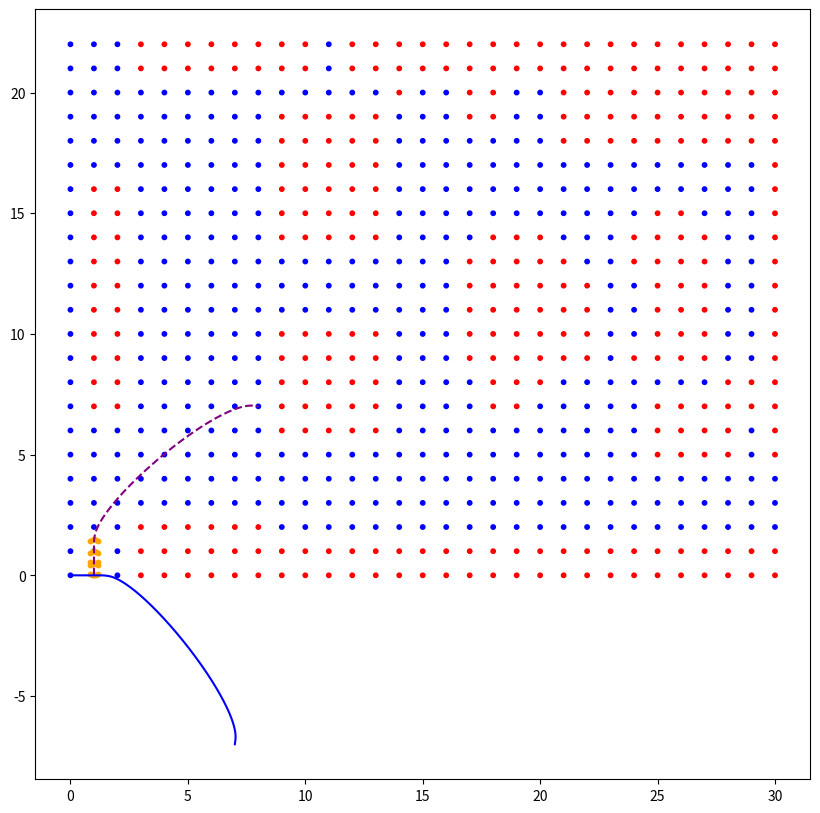

Reproduce this figure in Python.
import matplotlib.pyplot as plt
import math
import numpy as np
import heapq

searched_poses = []




def sign(x):
    """Return the sign of x."""
    return (x > 0) - (x < 0)

class Point:
    def __init__(self, x, y):
        self.x = x
        self.y = y
        self.point = (x, y)

class Pose:
    def __init__(self, x, y, theta):
        self.x = x
        self.y = y
        self.theta = theta
        self.pose = (x, y, theta)

class Node:
    def __init__(self, x, y, theta, value, resolution=0.1, angle_resolution=0.1):
        self.resolution = resolution
        self.angle_res = angle_resolution
        self.x = x
        self.y = y
        self.theta = theta
        self.idx = x
        self.idy = y
        self.idt = theta
        self.value = value
        self.h = 0.0
        self.f = 0.0
        self.g = 0.0
        self.parent = None
        self.neighbors = []
        self.path_from_parent: list[Pose] = []  # Add path_from_parent attribute with explicit type
        self.pose = Pose(self.x, self.y, self.theta)
        self.visited = False

    def __lt__(self, other):
        return self.f < other.f

    def __eq__(self, other):
        return (
            self.idx == other.idx
            and self.idy == other.idy
            and self.theta == other.theta
        )

    def __hash__(self):
        return hash((self.idx, self.idy, self.theta))

def calculate_optimal_path(pose_a, pose_b, num_points) -> list[Pose]:
    p0 = [pose_a.x, pose_a.y]
    p1 = [pose_b.x, pose_b.y]
    
    dist = math.hypot(p1[0] - p0[0], p1[1] - p0[1])
    v0 = [math.cos(pose_a.theta) * dist * 0.5, math.sin(pose_a.theta) * dist * 0.5]
    v1 = [math.cos(pose_b.theta) * dist * 0.5, math.sin(pose_b.theta) * dist * 0.5]
    
    h00 = lambda t: (1 - 3 * t**2 + 2 * t**3)
    h10 = lambda t: (t - 2 * t**2 + t**3)
    h01 = lambda t: (3 * t**2 - 2 * t**3)
    h11 = lambda t: (-(t**2) + t**3)
    
    points = []
    for i in range(num_points):
        t = i / (num_points - 1)
        position_x = h00(t) * p0[0] + h10(t) * v0[0] + h01(t) * p1[0] + h11(t) * v1[0]
        position_y = h00(t) * p0[1] + h10(t) * v0[1] + h01(t) * p1[1] + h11(t) * v1[1]
        points.append(Pose(position_x, position_y, 0.0))  # Default theta to 0.0
    return points



class AStar_Path_Follower:
    def __init__(self, map_grid, robot_radius):
        self.map_grid = map_grid
        self.node_grid = [
            [
                Node(row, col, 0.0, self.map_grid[row][col])
                for col in range(len(self.map_grid[0]))
            ]
            for row in range(len(self.map_grid))
        ]
        self.robot_radius = robot_radius

    def is_collision(self, x, y):
    # Convert to grid coordinates
        grid_x = int(math.floor(x))
        grid_y = int(math.floor(y))

    # Check bounds
        if (
        grid_x < 0
        or grid_x >= len(self.node_grid)
        or grid_y < 0
        or grid_y >= len(self.node_grid[0])
        ):
            return True

    # Check the exact cell first
        if self.node_grid[grid_x][grid_y].value == 1:
            return True

    # Only check surrounding cells if radius is large enough to reach them
        if self.robot_radius > 0:
            radius_cells = math.ceil(self.robot_radius)
        # Calculate the actual squared distance threshold
            radius_sq = self.robot_radius**2
        
            for dx in range(-radius_cells, radius_cells + 1):
                for dy in range(-radius_cells, radius_cells + 1):
                # Skip the center cell (already checked)
                    if dx == 0 and dy == 0:
                        continue

                # Check if this cell could possibly be within the circle
                    if (dx**2 + dy**2) > (radius_cells + 0.5)**2:
                        continue

                    nx, ny = grid_x + dx, grid_y + dy
                    if 0 <= nx < len(self.node_grid) and 0 <= ny < len(self.node_grid[0]):
                        if self.node_grid[nx][ny].value == 1:
                        # Check exact distance from original point
                        # Using the center of each cell for more accurate collision
                            cell_center_x = nx + 0.5
                            cell_center_y = ny + 0.5
                            distance_sq = (x - cell_center_x)**2 + (y - cell_center_y)**2
                            if distance_sq <= radius_sq:
                                return True
        return False

    def is_outside_grid(self, x, y):
        if x < 0 or x >= len(self.node_grid) or y < 0 or y >= len(self.node_grid[0]):
            return True
        return False

    def search_neighbor(self, grid, cell_i, cell_j):
        offsets = [(1, 1), (1, 0), (1, -1), (0, -1), (-1, -1), (-1, 0), (-1, 1), (0, 1)]
        neighbors = []
        for x, y in offsets:
            neighbor_x, neighbor_y = cell_i + x, cell_j + y
            if 0 <= neighbor_x < len(grid) and 0 <= neighbor_y < len(grid[0]):
                neighbors.append((grid[neighbor_x][neighbor_y]))
        return neighbors


    def reconstruct_path(self, end_node):
        path = []
        current = end_node
        while current is not None:
            path.append(Pose(current.x, current.y, current.theta))  # Store as Pose
            current = current.parent
        path.reverse()
        return path
    # def reconstruct_path(self, node):
    #     path = []
    #     while node.parent is not None:
    #         path = node.path_from_parent + path
    #         node = node.parent
    #     path = [node.pose] + path  # Include start pose
    #     return path
    def heuristic(self, a, b):
        dx = b.x - a.x
        dy = b.y - a.y
        dist = math.hypot(dx, dy) # Add angle cost to heuristic
        # Add directional component (penalize moving away)
    
        return dist

    def calculate_trajectory(self, v, omega, max_time, steps, initial_pose):
        poses = []
        time = np.linspace(0, max_time, steps)
        x, y, theta = initial_pose.x, initial_pose.y, initial_pose.theta
        for t in time:
            theta += omega * t
            theta = (theta + math.pi) % (2 * math.pi) - math.pi  # Normalize angle to [-pi, pi]
            x += v * math.cos(theta)
            y += v * math.sin(theta)
            poses.append(Pose(x, y, theta))
        return poses

    def is_trajectory_collision(self, trajectory):
        for i in range(len(trajectory)):
            pose = trajectory[i]
            # Check current pose
            if self.is_collision(pose.x, pose.y):
                return True

            # Check intermediate points between current and previous pose
            if i > 0:
                prev_pose = trajectory[i - 1]
                # Interpolate between points
                steps = max(abs(pose.x - prev_pose.x), abs(pose.y - prev_pose.y)) * 2
                for t in np.linspace(0, 1, int(steps)):
                    interp_x = prev_pose.x + t * (pose.x - prev_pose.x)
                    interp_y = prev_pose.y + t * (pose.y - prev_pose.y)
                    if self.is_collision(interp_x, interp_y):
                        return True
        return False

    def calculate_arc_length(self, trajectory):
        dist = 0.0
        for i in range(1, len(trajectory)):
            dx = trajectory[i].x - trajectory[i - 1].x
            dy = trajectory[i].y - trajectory[i - 1].y
            dist += math.hypot(dx, dy)  # Update dist inside the loop
        return dist  # Explicitly return the calculated distance

    def is_goal_reached(self, node, end, pos_tolerance=0.3, angle_tolerance=0.1):
        dist = math.hypot(node.x - end.x, node.y - end.y)
        pos_close = dist <= pos_tolerance
        angle_diff = abs((node.theta - end.theta + math.pi) % (2 * math.pi) - math.pi)
        # print(dist,angle_diff)
        return pos_close and (angle_diff <= angle_tolerance)

    def angle_cost(self, pose_a, pose_b):
        pose_a_theta = pose_a.theta
        pose_b_theta = pose_b.theta
        angle_diff = abs(
            (pose_a_theta - pose_b_theta + math.pi) % (2 * math.pi) - math.pi
        )
        return angle_diff  # Weight factor
    
    def generate_trajectories(self, initial_pose, v_max, ω_max):
        trajectories = []
        motions = [
            (v_max, 0.0), 
            (v_max, ω_max ),  
            (v_max, -ω_max), 
            (v_max, ω_max / 2),
            (v_max, -ω_max / 2), 
            (-v_max, 0.0), 
            (-v_max, ω_max ),  
            (-v_max, -ω_max), 
            (-v_max, ω_max / 2),
            (-v_max, -ω_max / 2), 
            
        ]
        for v, omega in motions:
            trajectory = self.calculate_trajectory(v, omega, 1.0, 5, initial_pose)
            trajectories.append((trajectory, sign(v)))
        return trajectories

    def calculate_cost(self, trajectory, node_a, node_b, velocity_sign):
        base_cost = self.calculate_arc_length(trajectory)
        angle_cost = self.angle_cost(node_a.pose, node_b.pose)
        reverse_cost = 1.0 if velocity_sign < 0 else 0.0
        return base_cost + angle_cost + reverse_cost

    def find_path(self, start, end, v_max, ω_max):
        open = [start]
        heapq.heapify(open)
        closed = set()
        while open:
            current = heapq.heappop(open)
            optimal_path = calculate_optimal_path(current.pose, end.pose, 15)
            if not self.is_trajectory_collision(optimal_path) and not self.is_outside_grid(optimal_path[-1].x, optimal_path[-1].y):
                path_to_current = self.reconstruct_path(current)
                return path_to_current + optimal_path[1:]
            if self.is_goal_reached(current, end):
                return self.reconstruct_path(current)
            closed.add(current)
            trajectories = self.generate_trajectories(current.pose, v_max, ω_max)
            searched_poses.append(Pose(current.x, current.y,0.0))
            for trajectory, velocity_sign in trajectories:
                if self.is_trajectory_collision(trajectory):
                    continue
                end_pose = trajectory[-1]
                searched_poses.append(end_pose)
                if self.is_outside_grid(end_pose.x, end_pose.y):
                    continue
                child_node = Node(end_pose.x, end_pose.y, end_pose.theta, 0)
                if child_node in closed:
                    continue
                cost = self.calculate_cost(trajectory, current, child_node, velocity_sign)
                child_node.g = current.g + cost
                child_node.h = self.heuristic(child_node.pose, end)
                child_node.f = child_node.g + child_node.h
                child_node.parent = current
                
                heapq.heappush(open, child_node)
            print(current.x, current.y, current.theta)
        print("hello")
        return None

   
    def quantize(self, node: Node, resolution):
        return (round(node.x / resolution) * resolution, 
            round(node.y / resolution) * resolution, 
            round(node.theta / resolution) * resolution)




grid =  [[0, 0, 0, 0, 0, 0, 0, 0, 0, 0, 0, 0, 0, 0, 0, 0, 0, 0, 0, 0, 0, 0, 0], 
        [0, 0, 0, 0, 0, 0, 0, 1, 1, 1, 1, 1, 1, 1, 1, 1, 1, 0, 0, 0, 0, 0, 0],
        [0, 0, 0, 0, 0, 0, 0, 1, 1, 1, 1, 1, 1, 1, 1, 1, 1, 0, 0, 0, 0, 0, 0],
        [1, 1, 1, 0, 0, 0, 0, 0, 0, 0, 0, 0, 0, 0, 0, 0, 0, 0, 0, 0, 0, 1, 1],
        [1, 1, 1, 0, 0, 0, 0, 0, 0, 0, 0, 0, 0, 0, 0, 0, 0, 0, 0, 0, 0, 1, 1],
        [1, 1, 1, 0, 0, 0, 0, 0, 0, 0, 0, 0, 0, 0, 0, 0, 0, 0, 0, 0, 0, 1, 1],
        [1, 1, 1, 0, 0, 0, 0, 0, 0, 0, 0, 0, 0, 0, 0, 0, 0, 0, 0, 0, 0, 1, 1],
        [1, 1, 1, 0, 0, 0, 0, 0, 0, 0, 0, 0, 0, 0, 0, 0, 0, 0, 0, 0, 0, 1, 1],
        [1, 1, 1, 0, 0, 0, 0, 0, 0, 0, 0, 0, 0, 0, 0, 0, 0, 0, 0, 0, 0, 1, 1],
        [1, 1, 0, 0, 0, 0, 1, 1, 1, 1, 1, 0, 0, 0, 1, 1, 1, 1, 1, 1, 0, 1, 1],
        [1, 1, 0, 0, 0, 0, 1, 1, 1, 1, 1, 0, 0, 0, 1, 1, 1, 1, 1, 1, 0, 1, 1],
        [1, 1, 0, 0, 0, 0, 1, 1, 1, 1, 1, 0, 0, 0, 1, 1, 1, 1, 1, 1, 0, 0, 0],
        [1, 1, 0, 0, 0, 0, 1, 1, 1, 1, 1, 0, 0, 0, 1, 1, 1, 1, 1, 1, 0, 1, 1],
        [1, 1, 0, 0, 0, 0, 1, 1, 1, 1, 1, 0, 0, 0, 1, 1, 1, 1, 1, 1, 0, 1, 1],
        [1, 1, 0, 0, 0, 0, 0, 0, 0, 0, 0, 0, 0, 0, 0, 0, 0, 0, 0, 0, 1, 1, 1],
        [1, 1, 0, 0, 0, 0, 0, 0, 0, 0, 0, 0, 0, 0, 0, 0, 0, 0, 0, 0, 0, 1, 1],
        [1, 1, 0, 0, 0, 0, 0, 0, 0, 0, 0, 0, 0, 0, 0, 0, 0, 0, 0, 0, 0, 1, 1],
        [1, 1, 0, 0, 0, 0, 0, 0, 0, 1, 1, 1, 1, 1, 0, 0, 0, 0, 0, 1, 1, 1, 1],
        [1, 1, 0, 0, 0, 0, 0, 1, 1, 1, 1, 1, 1, 1, 1, 0, 0, 0, 0, 1, 1, 1, 1],
        [1, 1, 0, 0, 0, 0, 0, 1, 1, 1, 1, 1, 1, 1, 1, 0, 0, 0, 0, 0, 0, 1, 1],
        [1, 1, 0, 0, 0, 0, 0, 0, 1, 1, 1, 1, 1, 1, 1, 0, 0, 0, 0, 0, 0, 1, 1],
        [1, 1, 0, 0, 0, 0, 0, 0, 0, 1, 1, 1, 1, 1, 0, 0, 0, 0, 1, 1, 1, 1, 1],
        [1, 1, 0, 0, 0, 0, 0, 0, 0, 1, 1, 1, 1, 0, 0, 0, 0, 0, 1, 1, 1, 1, 1],
        [1, 1, 0, 0, 0, 0, 0, 0, 0, 0, 0, 0, 0, 0, 0, 0, 0, 0, 1, 1, 1, 1, 1],
        [1, 1, 0, 0, 0, 0, 0, 0, 0, 1, 0, 0, 0, 1, 1, 0, 0, 0, 1, 1, 1, 1, 1],
        [1, 1, 0, 0, 0, 1, 1, 1, 0, 1, 1, 1, 1, 1, 1, 1, 0, 0, 1, 1, 1, 1, 1],
        [1, 1, 0, 0, 0, 1, 1, 1, 0, 1, 1, 1, 1, 1, 1, 1, 0, 0, 1, 1, 1, 1, 1],
        [1, 1, 0, 0, 0, 1, 1, 1, 0, 1, 1, 1, 1, 1, 1, 0, 0, 0, 1, 1, 1, 1, 1],
        [1, 1, 0, 0, 0, 1, 1, 1, 1, 0, 0, 0, 0, 0, 0, 0, 0, 0, 1, 1, 1, 1, 1],
        [1, 1, 0, 0, 0, 0, 0, 1, 1, 0, 0, 0, 0, 0, 0, 0, 0, 0, 1, 1, 1, 1, 1],
        [1, 1, 0, 0, 0, 1, 1, 1, 1, 1, 1, 1, 1, 1, 1, 1, 1, 1, 1, 1, 1, 1, 1]]

finder = AStar_Path_Follower(grid, robot_radius=1.5)

path = finder.find_path(
    Node(1,0, math.pi/2, 0),
    Node(8,7, 0-0.4, 0),
    v_max=0.1,
    ω_max=math.pi/8,
)
# path = calculate_optimal_path(Pose(8,7,math.pi), Pose(0,0,-math.pi/2), 15)

# path = calculate_optimal_path(Pose(4, 6, 0), Pose(8, 15, 0), 15)
node_grid = finder.node_grid
# trajectories = finder.generate_trajectories(Pose(0,0,0),0.1,math.pi/8)
# Define start and end nodes with orientation
# path = finder.find_path(Node(0, 0, 0, 0), Node(8,6,0,0), v_max=0.5, ω_max=0.1)
# x=[]
# y=[]
# for trajectory, velocity_sign in trajectories:
#     for pose in trajectory:
#         x.append(pose.x)
#         y.append(pose.y)
# plt.plot(x, y, marker='o', linestyle='None', color='blue', label='Points')  # No line, only points
# plt.xlabel("X Coordinate")
# plt.ylabel("Y Coordinate")
# plt.title("Point Visualization")
# plt.legend()
# plt.grid()
# plt.show()
x = []
y = []
colors = []

# Collect grid data for visualization
for row in node_grid:
    for node in row:
        x.append(node.idx)  # X-coordinate of the node
        y.append(node.idy)  # Y-coordinate of the node
        
        colors.append(
            "red" if node.value == 1 else "blue"
        )  # Color based on obstacle or free cell

class Chaikin_Smooth:
    def __init__(self, points: list[Point]):
        self.points = points

    def smooth_path(self, num_iterations: int):
        for _ in range(num_iterations):
            new_points = []
            for i in range(len(self.points) - 1):
                p0 = (self.points[i].point)
                p1 = (self.points[i + 1].point)
                q = (0.75 * p0[0] + 0.25 * p1[0], 0.75 * p0[1] + 0.25 * p1[1])
                r = (0.25 * p0[0] + 0.75 * p1[0], 0.25 * p0[1] + 0.75 * p1[1])
                q_point = Point(q[0], q[1])
                r_point = Point(r[0], r[1])
                new_points.append(q_point)
                new_points.append(r_point)
            new_points.insert(0, self.points[0])  # add first point
            new_points.append(self.points[-1])
            self.points = new_points
        return self.points

def transform_global_to_local(global_list: list[Point], local_origin: Point, theta: float) -> list[Point]:
    """Transform global coordinates to local coordinates."""
    local_points = []
    for global_point in global_list:
        dx = global_point.x - local_origin.x
        dy = global_point.y - local_origin.y
        x_local = dx * math.cos(theta) + dy * math.sin(theta)
        y_local = -dx * math.sin(theta) + dy * math.cos(theta)
        local_points.append(Point(x_local, y_local))
    return local_points
# Plot the grid
plt.figure(figsize=(10, 10))
plt.scatter(x, y, c=colors, s=10, label="Grid")  # Scatter plot for grid cells

path_x = []
path_y = []
path_smoothx = []
path_smoothy = []
searched_x = []
searched_y = []
path_transformx = []
path_transformy = []
if path:
    print(len(path))
# Plot the path if it exists
if path:
    chaikin = Chaikin_Smooth([Point (pose.x, pose.y) for pose in path])  # Convert Pose to Point
    smoothed_path = chaikin.smooth_path(num_iterations=4)  # Smooth the path
    transformed_path = transform_global_to_local(smoothed_path, Point(1, 0), math.pi/2)  # Transform to local coordinates
    for pose in path:
        path_x.append(pose.x) # X-coordinates of the path
        path_y.append(pose.y)  # Y-coordinates of the path
    for pose in smoothed_path:
        path_smoothx.append(pose.x)
        path_smoothy.append(pose.y)
    for pose in transformed_path:
        path_transformx.append(pose.x)
        path_transformy.append(pose.y)


for pose in searched_poses:
    searched_x.append(pose.x)  # X-coordinates of the searched poses
    searched_y.append(pose.y)  # Y-coordinates of the searched poses

# plt.plot(path_x, path_y, linestyle="-", color="green", label="Path Points")
plt.plot(path_smoothx, path_smoothy, linestyle="--", color="purple", label="Smoothed Path")
plt.plot(path_transformx, path_transformy, linestyle="-", color="blue", label="Transformed Path")
plt.scatter(searched_x, searched_y, linestyle="-",color="orange", s=10, label="Searched Points")


    # plt.scatter(
    #     path_x, path_y, color="green", s=30, label="Path Points"
    # )  # Highlight path points

# # # Add labels and grid
# plt.xlabel("X Coordinate")
# plt.ylabel("Y Coordinate")
# plt.title("Path in Grid Visualization")
# plt.legend()
# plt.grid()

# Show the plot
plt.show()
